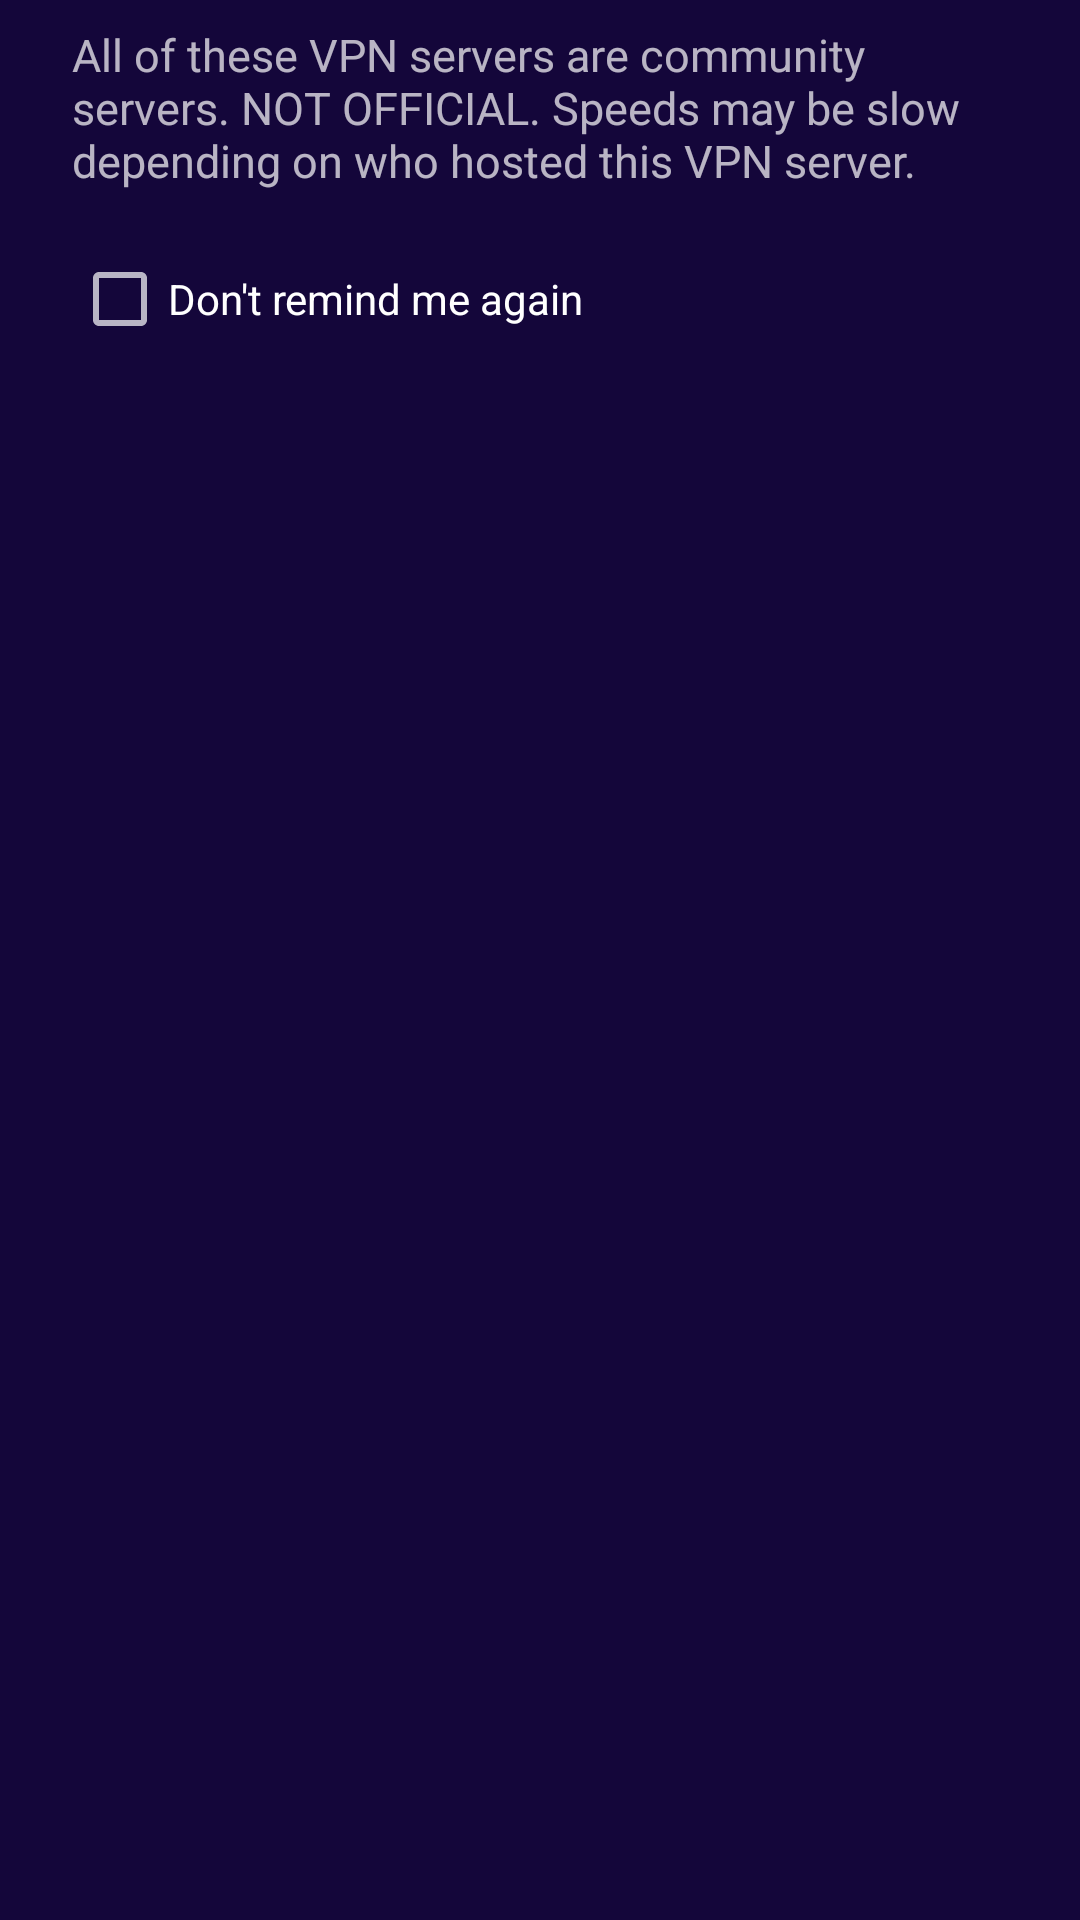

Produce the Android XML layout that renders to this screen, including the resource entries it uses.
<!-- AndroidManifest.xml: application theme Theme.MoonlightVPN -->
<!-- res/layout/dialog_community.xml -->
<?xml version="1.0" encoding="utf-8"?>
<LinearLayout xmlns:android="http://schemas.android.com/apk/res/android"
    android:layout_width="match_parent"
    android:layout_height="wrap_content"
    android:orientation="vertical"
    android:paddingEnd="24dp"
    android:paddingStart="24dp"
    android:paddingTop="8dp">

    <TextView
        android:layout_width="match_parent"
        android:layout_height="wrap_content"
        android:text="@string/community_message"
        android:textSize="15sp" />

    <CheckBox
        android:id="@+id/cbDontRemind"
        android:layout_width="wrap_content"
        android:layout_height="wrap_content"
        android:layout_marginTop="12dp"
        android:text="@string/dont_remind" />
</LinearLayout>
<!-- resources referenced by this layout -->
<resources>
  <string name="community_message">All of these VPN servers are community servers. NOT OFFICIAL. Speeds may be slow depending on who hosted this VPN server.</string>
  <string name="dont_remind">Don\'t remind me again</string>
  <style name="Theme.MoonlightVPN" parent="Theme.MaterialComponents.NoActionBar">
          <item name="colorPrimary">@color/primary</item>
          <item name="colorOnPrimary">@color/white</item>
          <item name="colorSecondary">@color/lavender</item>
          <item name="colorSurface">@color/surface</item>
          <item name="colorOnSurface">@color/white</item>
          <item name="android:windowBackground">@color/bg</item>
          <item name="android:statusBarColor">@color/bg</item>
          <item name="android:navigationBarColor">@color/surface</item>
      </style>
  <color name="primary">#8B5CF6</color>
  <color name="white">#FFFFFF</color>
  <color name="lavender">#C4B5FD</color>
  <color name="surface">#21104F</color>
  <color name="bg">#14063A</color>
</resources>
